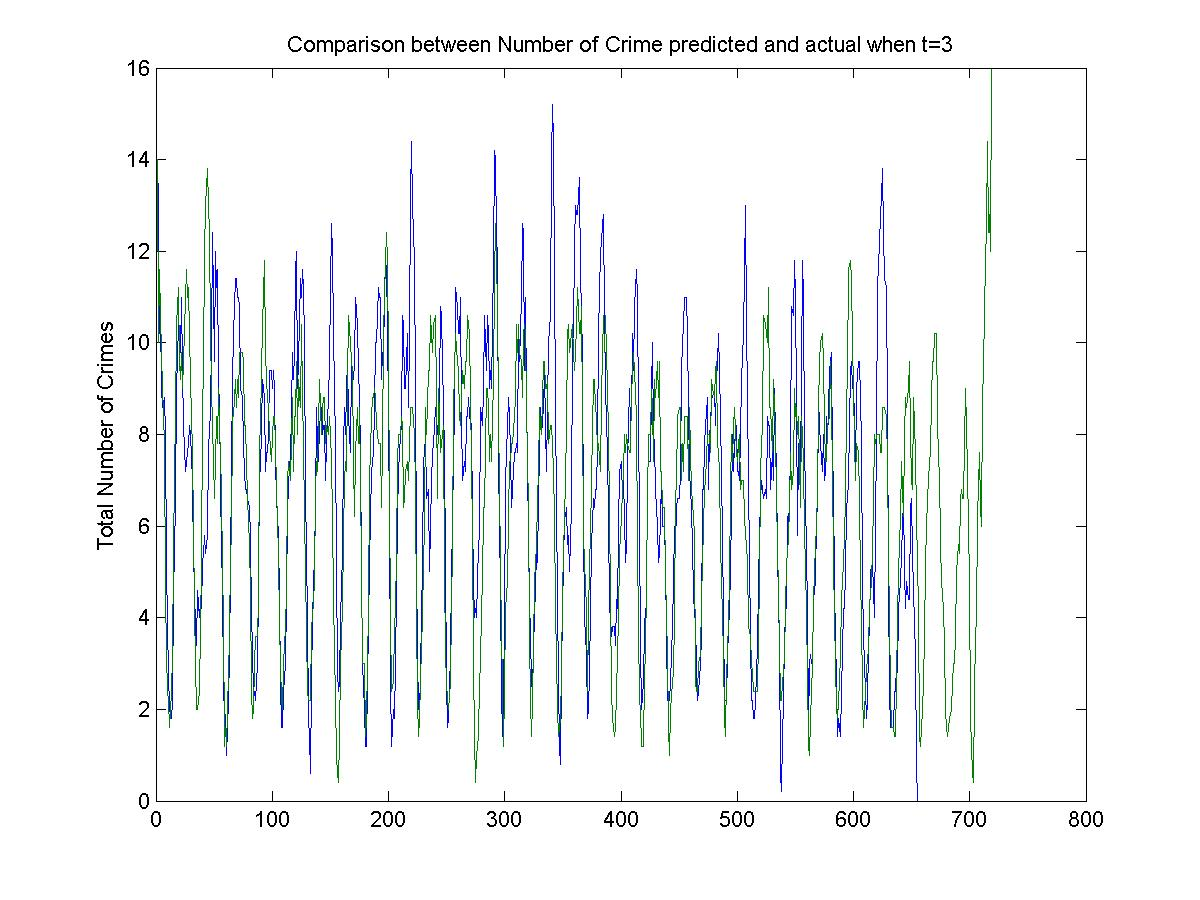

The data file committed next to this chart (first rows):
14, 14
15, 9
10, 7
5, 12
7, 16
16, 9
7, 5
8, 3
6, 6
3, 0
2, 2
0, 1
3, 2
2, 3
2, 4
4, 6
12, 12
7, 11
8, 9
14, 14
11, 10
10, 4
6, 9
14, 12
6, 10
5, 13
5, 11
7, 12
15, 9
7, 11
7, 8
4, 6
2, 4
6, 1
5, 2
1, 2
3, 1
8, 4
3, 3
7, 9
0, 9
8, 17
9, 10
5, 15
5, 14
2, 13
18, 13
10, 7
8, 4
12, 8
14, 9
4, 5
22, 11
4, 9
14, 5
2, 15
1, 1
6, 4
1, 0
2, 0
0, 1
... 658 more rows
